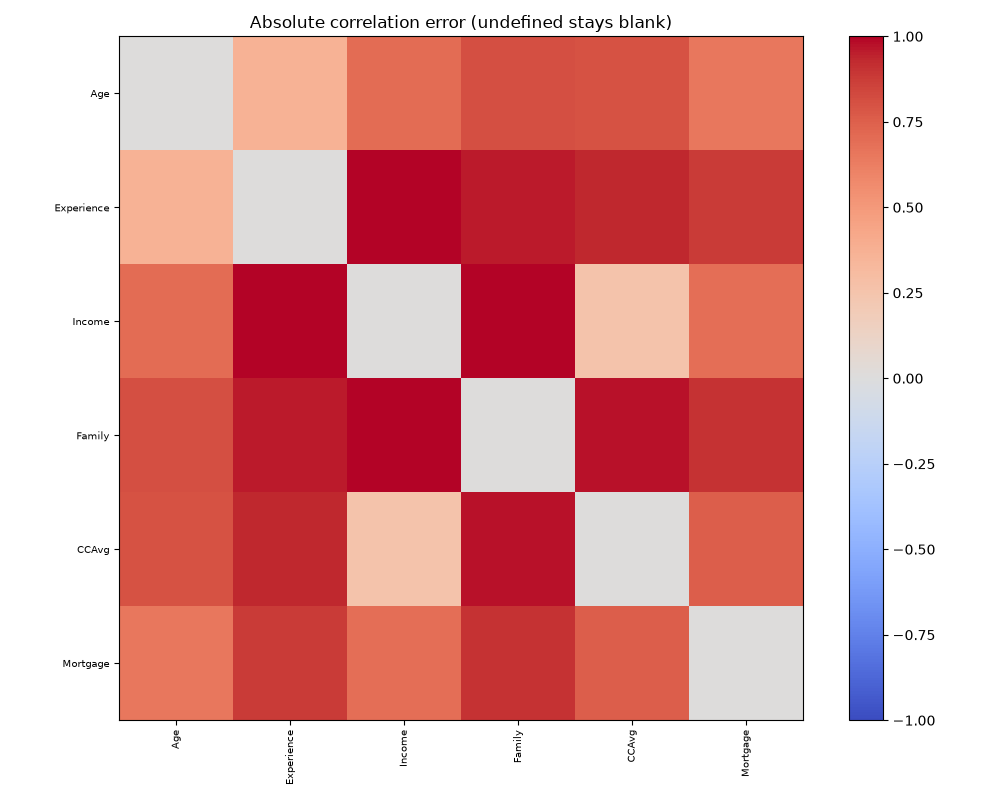

Data behind this chart, as committed beside it:
, Age, Experience, Income, Family, CCAvg, Mortgage
Age, 0.0, 0.3639, 0.7003, 0.8114, 0.7982, 0.6511
Experience, 0.3639, 0.0, 1.034, 0.9556, 0.9345, 0.8799
Income, 0.7003, 1.034, 0.0, 1.071, 0.2565, 0.6936
Family, 0.8114, 0.9556, 1.071, 0.0, 0.9725, 0.9002
CCAvg, 0.7982, 0.9345, 0.2565, 0.9725, 0.0, 0.7556
Mortgage, 0.6511, 0.8799, 0.6936, 0.9002, 0.7556, 0.0
